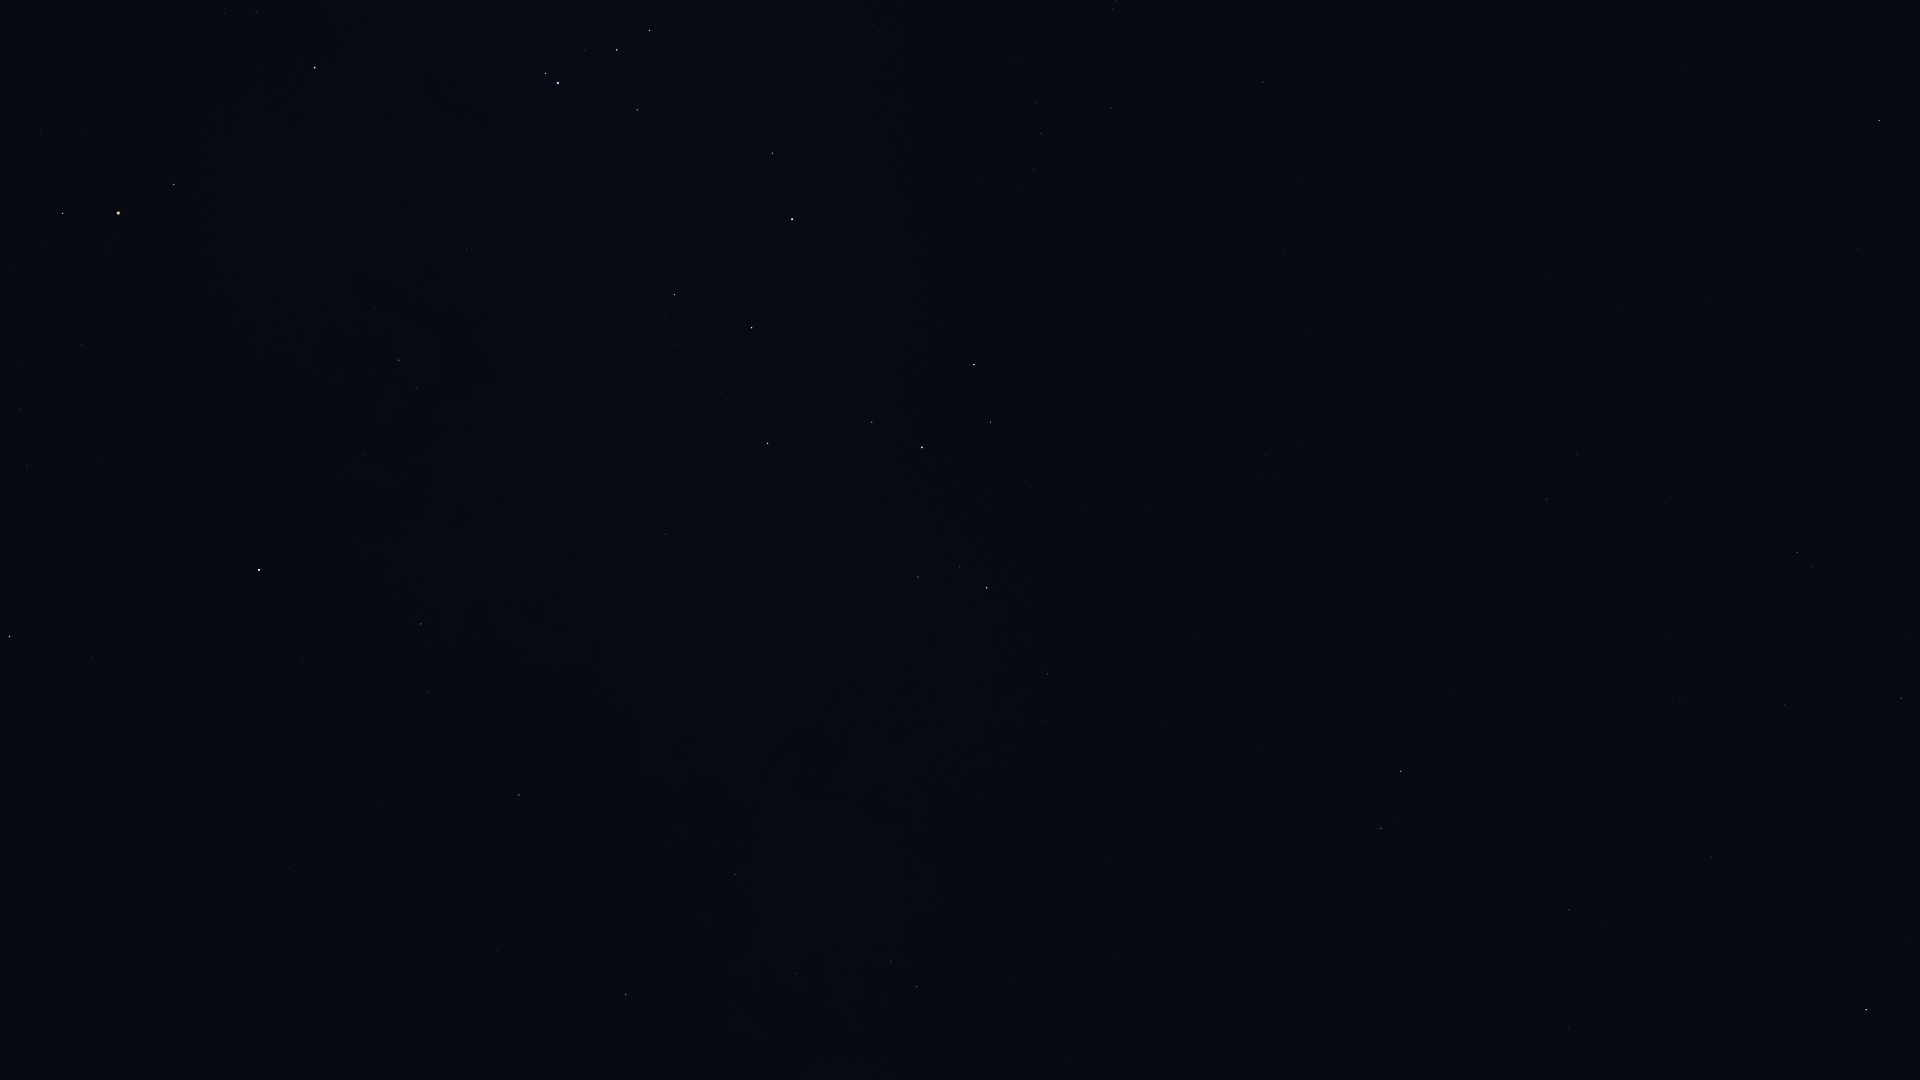

The file beside this chart, header and first rows:
Star_ID, Name, X, Y
17847, Atlas, 939, 546
80112, Alniyat, 62, 213
80763, Antares, 118, 213
81266, Paikauhale, 174, 184
82396, Larawag, 315, 68
84012, Sabik, 259, 570
84405, Guniibuu, 375, 308
84880, HIP 84880, 302, 661
85696, Lesath, 545, 73
85755, HIP 85755, 443, 402
85927, Shaula, 558, 83
86263, HIP 86263, 421, 624
86565, HIP 86565, 428, 693
87072, HIP 87072, 560, 333
87261, Fuyue, 637, 110
88048, HIP 88048, 519, 795
88414, Pincoya, 649, 337
88635, Alnasl, 674, 295
88670, HIP 88670, 555, 840
89341, Polis, 666, 534
89931, Kaus Media, 751, 328
90004, Alasia, 669, 769
90185, Kaus Australis, 792, 219
90496, Kaus Borealis, 767, 443
90595, HIP 90595, 725, 711
90887, HIP 90887, 860, 96
91117, HIP 91117, 735, 875
91875, HIP 91875, 909, 141
92175, HIP 92175, 796, 974
92202, HIP 92202, 802, 950
92761, Ainalrami, 903, 534
92814, HIP 92814, 881, 710
92855, Nunki, 922, 447
92953, HIP 92953, 986, 40
92989, HIP 92989, 968, 175
93085, HIP 93085, 918, 577
93174, HIP 93174, 978, 182
93506, Ascella, 974, 365
93542, HIP 93542, 1016, 60
93683, HIP 93683, 960, 567
93825, HIP 93825, 1016, 188
94005, HIP 94005, 1036, 103
94114, Meridiana, 1034, 169
94141, Albaldah, 987, 588
94160, HIP 94160, 1041, 133
94645, Gumala, 1028, 514
94820, HIP 94820, 1026, 644
95124, Belel, 1058, 531
95168, HIP 95168, 1047, 674
95241, Arkab Prior, 1113, 9
95262, Sika, 1089, 301
95294, Arkab Posterior, 1116, 1
95347, Rukbat, 1111, 108
96406, HIP 96406, 1145, 511
98032, HIP 98032, 1263, 82
98066, Terebellum, 1259, 477
98412, HIP 98412, 1284, 251
100064, Algedi, 1381, 828
100310, Alshat, 1397, 823
100345, Dabih, 1401, 771
... 15 more rows
